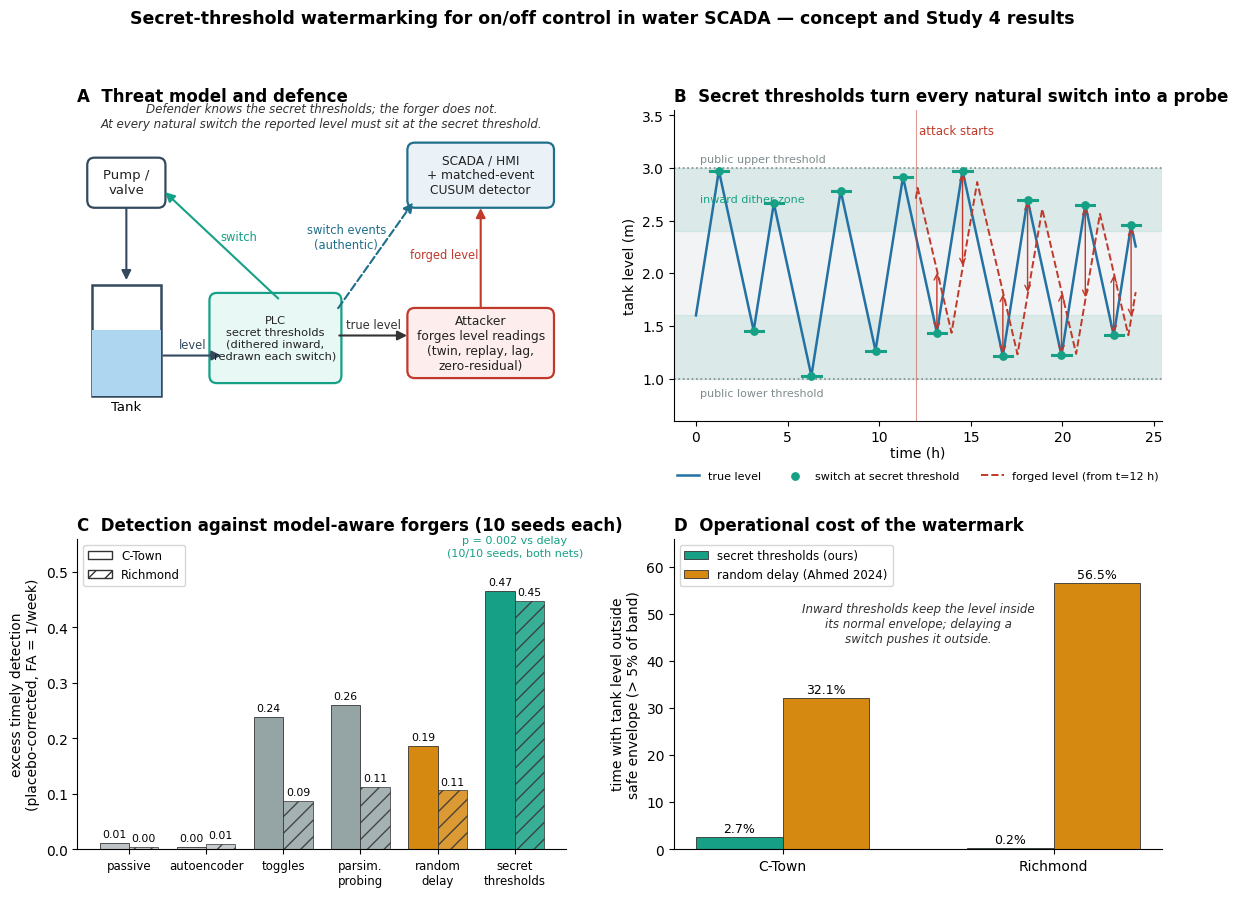

This figure's Python source:
import numpy as np, matplotlib
matplotlib.use('Agg')
import matplotlib.pyplot as plt
from matplotlib.patches import FancyBboxPatch, FancyArrowPatch, Rectangle
plt.rcParams.update({'font.family':'DejaVu Sans','font.size':10})
C_def='#1f6f8b'; C_att='#c0392b'; C_pub='#7f8c8d'; C_sec='#16a085'; C_del='#d68910'
fig=plt.figure(figsize=(14,9.6))
gs=fig.add_gridspec(2,2,height_ratios=[1,1],hspace=0.38,wspace=0.22)

# ---------- A: architecture
ax=fig.add_subplot(gs[0,0]); ax.set_xlim(0,10); ax.set_ylim(0,6.2); ax.axis('off')
ax.set_title('A  Threat model and defence', loc='left', fontweight='bold')
def box(x,y,w,h,t,c,fc='white',fs=9.5):
    ax.add_patch(FancyBboxPatch((x,y),w,h,boxstyle='round,pad=0.05,rounding_size=0.15',ec=c,fc=fc,lw=1.6))
    ax.text(x+w/2,y+h/2,t,ha='center',va='center',fontsize=fs,color='#222')
def arr(a,b,c='#333',ls='-',txt=None,off=(0,0.18)):
    ax.add_patch(FancyArrowPatch(a,b,arrowstyle='-|>',mutation_scale=14,color=c,lw=1.5,ls=ls))
    if txt: ax.text((a[0]+b[0])/2+off[0],(a[1]+b[1])/2+off[1],txt,ha='center',fontsize=8.3,color=c)
# tank
ax.add_patch(Rectangle((0.3,0.5),1.4,2.2,ec='#34495e',fc='none',lw=1.8))
ax.add_patch(Rectangle((0.3,0.5),1.4,1.3,ec='none',fc='#aed6f1'))
ax.text(1.0,0.2,'Tank',ha='center',fontsize=9.5)
box(0.25,4.3,1.5,0.9,'Pump /\nvalve','#34495e')
arr((1.0,4.3),(1.0,2.75),'#34495e')
box(2.75,0.8,2.6,1.7,'PLC\nsecret thresholds\n(dithered inward,\nredrawn each switch)',C_sec,'#e8f8f5',8.2)
arr((1.7,1.3),(3.0,1.3),'#34495e',txt='level',off=(0,0.15))
arr((4.15,2.4),(1.75,4.6),C_sec,txt='switch',off=(0.35,0.1))
box(6.8,4.3,2.9,1.2,'SCADA / HMI\n+ matched-event\nCUSUM detector',C_def,'#eaf2f8',8.8)
box(6.8,0.9,2.9,1.3,'Attacker\nforges level readings\n(twin, replay, lag,\nzero-residual)',C_att,'#fdedec',8.8)
arr((5.3,1.7),(6.8,1.7),'#333',txt='true level',off=(0,0.15))
arr((8.25,2.2),(8.25,4.3),C_att,txt='forged level',off=(-0.75,0))
arr((5.3,2.2),(6.9,4.4),C_def,ls='--',txt='switch events\n(authentic)',off=(-0.6,0.15))
ax.text(5.0,5.85,'Defender knows the secret thresholds; the forger does not.\nAt every natural switch the reported level must sit at the secret threshold.',ha='center',fontsize=8.6,style='italic',color='#333')

# ---------- B: secret thresholds timeline
ax=fig.add_subplot(gs[0,1]); rng=np.random.default_rng(3)
lo,hi=1.0,3.0; t=[0]; L=[1.6]; up=True; T=0; sw=[]; th_lo=[];th_hi=[]
cur_hi=hi-rng.uniform(0,0.3)*(hi-lo); cur_lo=lo+rng.uniform(0,0.3)*(hi-lo)
dt=0.05
while T<24:
    T+=dt; x=L[-1]+(0.11 if up else -0.08)*dt*10
    if up and x>=cur_hi: up=False; sw.append((T,x)); cur_lo=lo+rng.uniform(0,0.3)*(hi-lo)
    elif (not up) and x<=cur_lo: up=True; sw.append((T,x)); cur_hi=hi-rng.uniform(0,0.3)*(hi-lo)
    t.append(T); L.append(x)
t=np.array(t);L=np.array(L)
ax.axhspan(lo,hi,color='#f2f3f4'); 
ax.axhline(hi,color=C_pub,ls=':',lw=1.2); ax.axhline(lo,color=C_pub,ls=':',lw=1.2)
ax.axhspan(hi-0.3*(hi-lo),hi,color=C_sec,alpha=0.10); ax.axhspan(lo,lo+0.3*(hi-lo),color=C_sec,alpha=0.10)
ax.plot(t,L,color='#2471a3',lw=1.8,label='true level')
for T0,x in sw: ax.plot([T0-0.5,T0+0.5],[x,x],color=C_sec,lw=2.2)
ax.scatter([s[0] for s in sw],[s[1] for s in sw],color=C_sec,zorder=5,s=28,label='switch at secret threshold')
# forged trace: twin assuming public thresholds -> deviates
fx=np.clip(L+0.0,0,4); 
ax.plot(t[t>12],np.interp(t[t>12],t,np.convolve(L,np.ones(1),'same'))[:]*0+np.interp(t[t>12]-0.8,t,L)*0.93+0.1,color=C_att,lw=1.4,ls='--',label='forged level (from t=12 h)')
for T0,x in sw:
    if T0>12:
        fv=np.interp(T0-0.8,t,L)*0.93+0.1
        ax.annotate('',xy=(T0,fv),xytext=(T0,x),arrowprops=dict(arrowstyle='<->',color=C_att,lw=1))
ax.axvline(12,color=C_att,lw=0.8,alpha=0.5); ax.text(12.2,3.32,'attack starts',color=C_att,fontsize=8.5)
ax.text(0.2,hi+0.05,'public upper threshold',fontsize=8,color=C_pub); ax.text(0.2,lo-0.17,'public lower threshold',fontsize=8,color=C_pub)
ax.text(0.2,hi-0.3,'inward dither zone',fontsize=8,color=C_sec,ha='left',va='center')
ax.set_ylim(0.6,3.55); ax.set_xlabel('time (h)',labelpad=1); ax.set_ylabel('tank level (m)')
ax.set_title('B  Secret thresholds turn every natural switch into a probe',loc='left',fontweight='bold')
ax.legend(loc='upper center',bbox_to_anchor=(0.5,-0.13),fontsize=8,frameon=False,ncol=3)
for s in ['top','right']: ax.spines[s].set_visible(False)

# ---------- C: detection results
ax=fig.add_subplot(gs[1,0])
arms=['passive','autoencoder','toggles','parsim.\nprobing','random\ndelay','secret\nthresholds']
ct=[0.011,0.004,0.238,0.261,0.186,0.466]; ri=[0.004,0.010,0.087,0.112,0.106,0.448]
x=np.arange(len(arms)); w=0.38
cols=['#bdc3c7','#bdc3c7','#95a5a6','#95a5a6',C_del,C_sec]
b1=ax.bar(x-w/2,ct,w,color=cols,ec='#333',lw=0.6)
b2=ax.bar(x+w/2,ri,w,color=cols,ec='#333',lw=0.6,hatch='//',alpha=0.85)
for xi,v in zip(x-w/2,ct): ax.text(xi,v+0.01,f'{v:.2f}',ha='center',fontsize=7.8)
for xi,v in zip(x+w/2,ri): ax.text(xi,v+0.01,f'{v:.2f}',ha='center',fontsize=7.8)
ax.set_xticks(x); ax.set_xticklabels(arms,fontsize=8.5); ax.set_ylim(0,0.56)
ax.set_ylabel('excess timely detection\n(placebo-corrected, FA = 1/week)')
from matplotlib.patches import Patch
ax.legend(handles=[Patch(fc='white',ec='#333',label='C-Town'),Patch(fc='white',ec='#333',hatch='//',label='Richmond')],loc='upper left',fontsize=8.5)
ax.set_title('C  Detection against model-aware forgers (10 seeds each)',loc='left',fontweight='bold')
ax.text(5,0.53,'p = 0.002 vs delay\n(10/10 seeds, both nets)',ha='center',fontsize=8,color=C_sec)
for s in ['top','right']: ax.spines[s].set_visible(False)

# ---------- D: safety
ax=fig.add_subplot(gs[1,1])
nets=['C-Town','Richmond']; base=[None,2.8]; hy=[2.7,0.2]; de=[32.1,56.5]
x=np.arange(2); w=0.32
ax.bar(x-w/2,hy,w,color=C_sec,ec='#333',lw=0.6,label='secret thresholds (ours)')
ax.bar(x+w/2,de,w,color=C_del,ec='#333',lw=0.6,label='random delay (Ahmed 2024)')
for xi,v in zip(x-w/2,hy): ax.text(xi,v+1,f'{v:.1f}%',ha='center',fontsize=9)
for xi,v in zip(x+w/2,de): ax.text(xi,v+1,f'{v:.1f}%',ha='center',fontsize=9)
ax.set_xticks(x); ax.set_xticklabels(nets); ax.set_ylim(0,66)
ax.set_ylabel('time with tank level outside\nsafe envelope (> 5% of band)')
ax.legend(loc='upper left',fontsize=8.5)
ax.set_title('D  Operational cost of the watermark',loc='left',fontweight='bold')
ax.text(0.5,44,'Inward thresholds keep the level inside\nits normal envelope; delaying a\nswitch pushes it outside.',ha='center',fontsize=8.6,style='italic',color='#333')
for s in ['top','right']: ax.spines[s].set_visible(False)

fig.suptitle('Secret-threshold watermarking for on/off control in water SCADA — concept and Study 4 results',fontsize=12.5,fontweight='bold',y=0.985)
fig.savefig('concept_overview.png',dpi=200,bbox_inches='tight'); fig.savefig('concept_overview.pdf',bbox_inches='tight')
